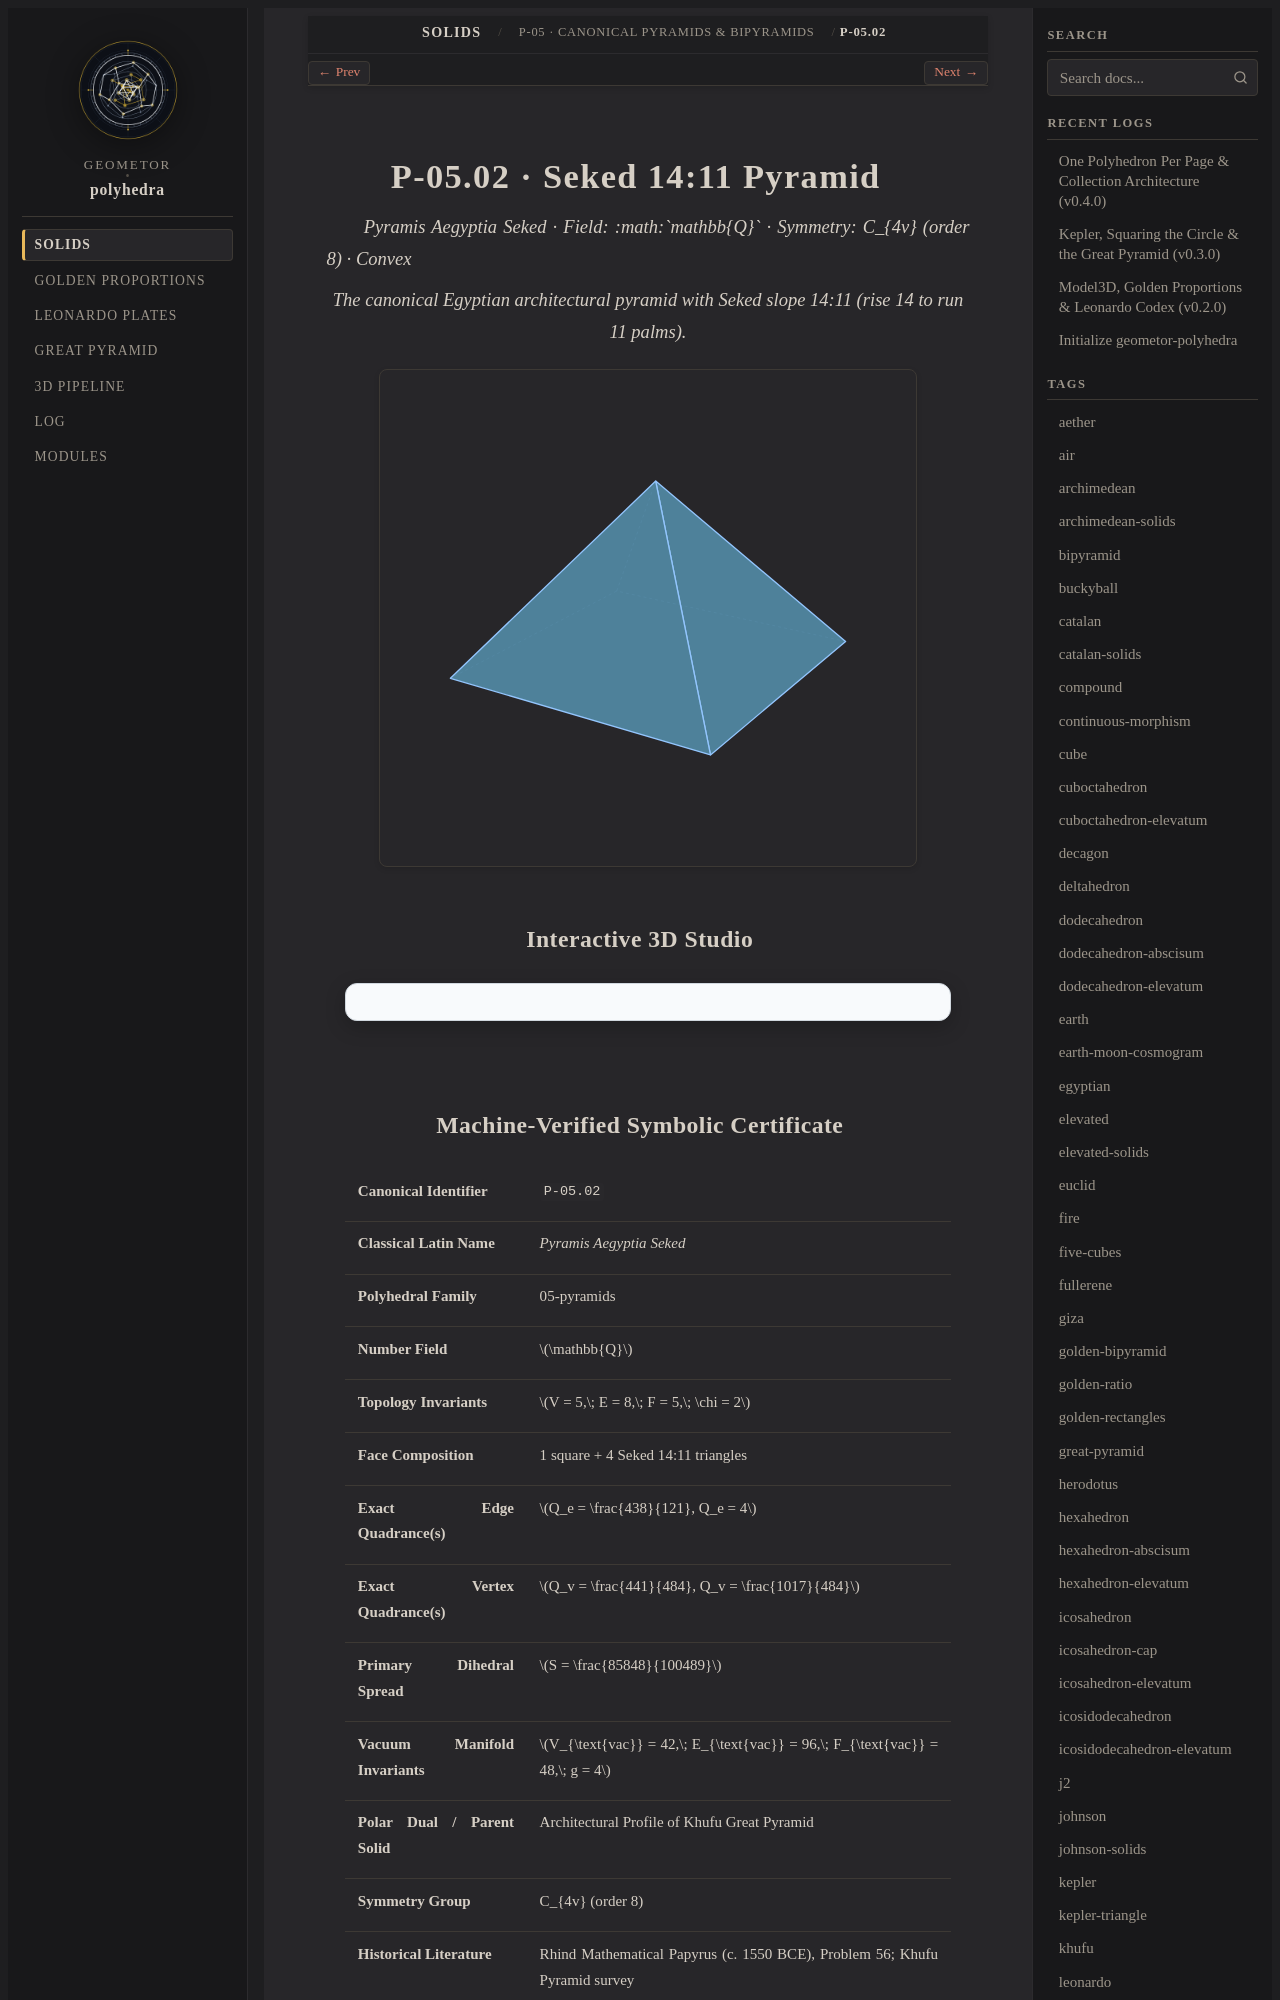

repository: geometor/polyhedra · page: solids/05-pyramids/seked-pyramid/index.html · generator: sphinx

:layout: book
:type: solid
:order: 2
:canonical_id: P-05.02
:title: P-05.02 · Seked 14:11 Pyramid
:featured_image: solids/05-pyramids/seked-pyramid/seked-pyramid.svg
:featured_image_alt: Seked 14:11 Pyramid
:categories: 05-pyramids
:tags: pyramid, seked, egyptian, khufu, giza, rational
:excerpt: The canonical Egyptian architectural pyramid with Seked slope 14:11 (rise 14 to run 11 palms).

=============================
P-05.02 · Seked 14:11 Pyramid
=============================

*Pyramis Aegyptia Seked · Field: :math:`\mathbb{Q}` · Symmetry: C_{4v} (order 8) · Convex*

.. enunciation::

   The canonical Egyptian architectural pyramid with Seked slope 14:11 (rise 14 to run 11 palms).

.. picture:: seked-pyramid.svg
   :alt: Seked 14:11 Pyramid

Interactive 3D Studio
---------------------

.. raw:: html

   <div class="polyhedra-3d-mount" data-solid="seked-pyramid"></div>
